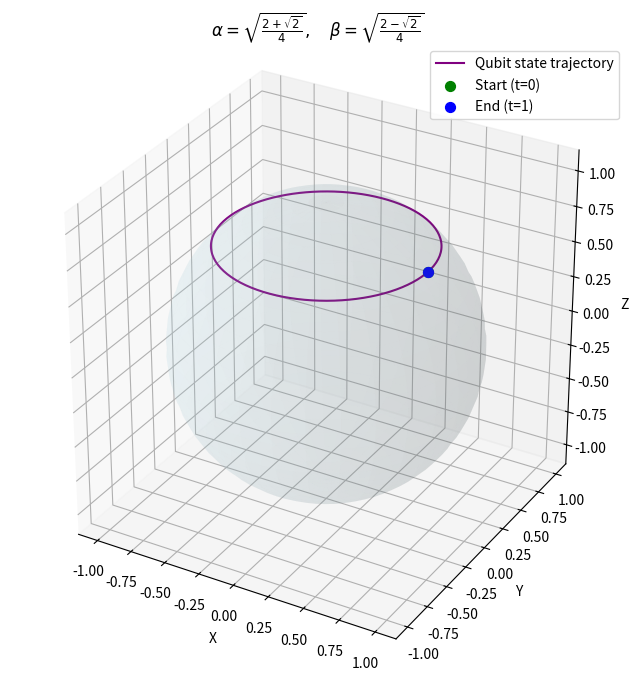

Generate this figure with matplotlib:
import numpy as np
import matplotlib.pyplot as plt
from mpl_toolkits.mplot3d import Axes3D


omega = 2 * np.pi                     
t_vals = np.linspace(0, 1, 200)       


alpha0 = np.sqrt((2 + np.sqrt(2)) / 4)
beta0 = np.sqrt((2 - np.sqrt(2)) / 4)


alpha_t = alpha0 * np.exp(-1j * omega * t_vals / 2)
beta_t = beta0 * np.exp(1j * omega * t_vals / 2)


def bloch_coords(alpha, beta):
    x = 2 * np.real(np.conj(alpha) * beta)
    y = 2 * np.imag(np.conj(alpha) * beta)
    z = np.abs(alpha)**2 - np.abs(beta)**2
    return x, y, z


x_vals, y_vals, z_vals = [], [], []
for a, b in zip(alpha_t, beta_t):
    x, y, z = bloch_coords(a, b)
    x_vals.append(x)
    y_vals.append(y)
    z_vals.append(z)


u, v = np.mgrid[0:2*np.pi:60j, 0:np.pi:30j]
xs = np.cos(u) * np.sin(v)
ys = np.sin(u) * np.sin(v)
zs = np.cos(v)


fig = plt.figure(figsize=(8, 8))
ax = fig.add_subplot(111, projection='3d')


ax.plot_surface(xs, ys, zs, color='lightblue', alpha=0.1, linewidth=0)


ax.plot(x_vals, y_vals, z_vals, color='purple', label='Qubit state trajectory')
ax.scatter(x_vals[0], y_vals[0], z_vals[0], color='green', s=50, label='Start (t=0)')
ax.scatter(x_vals[-1], y_vals[-1], z_vals[-1], color='blue', s=50, label='End (t=1)')


ax.set_title(r"$\alpha = \sqrt{\frac{2 + \sqrt{2}}{4}}, \quad \beta = \sqrt{\frac{2 - \sqrt{2}}{4}}$")

ax.set_xlabel("X")
ax.set_ylabel("Y")
ax.set_zlabel("Z")
ax.legend()
ax.set_box_aspect([1, 1, 1])

plt.show()
